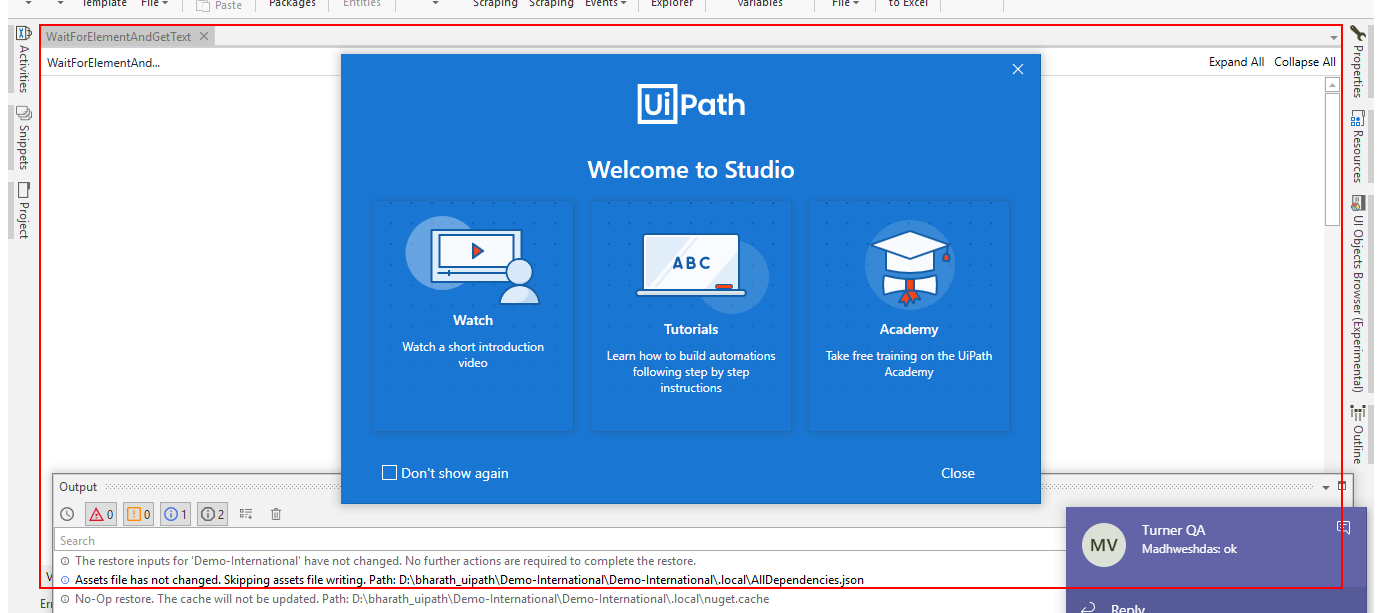
Task: REF for International
End to End flow
Workflow: color_detector

Step 1: get-attribute of 'pane'
